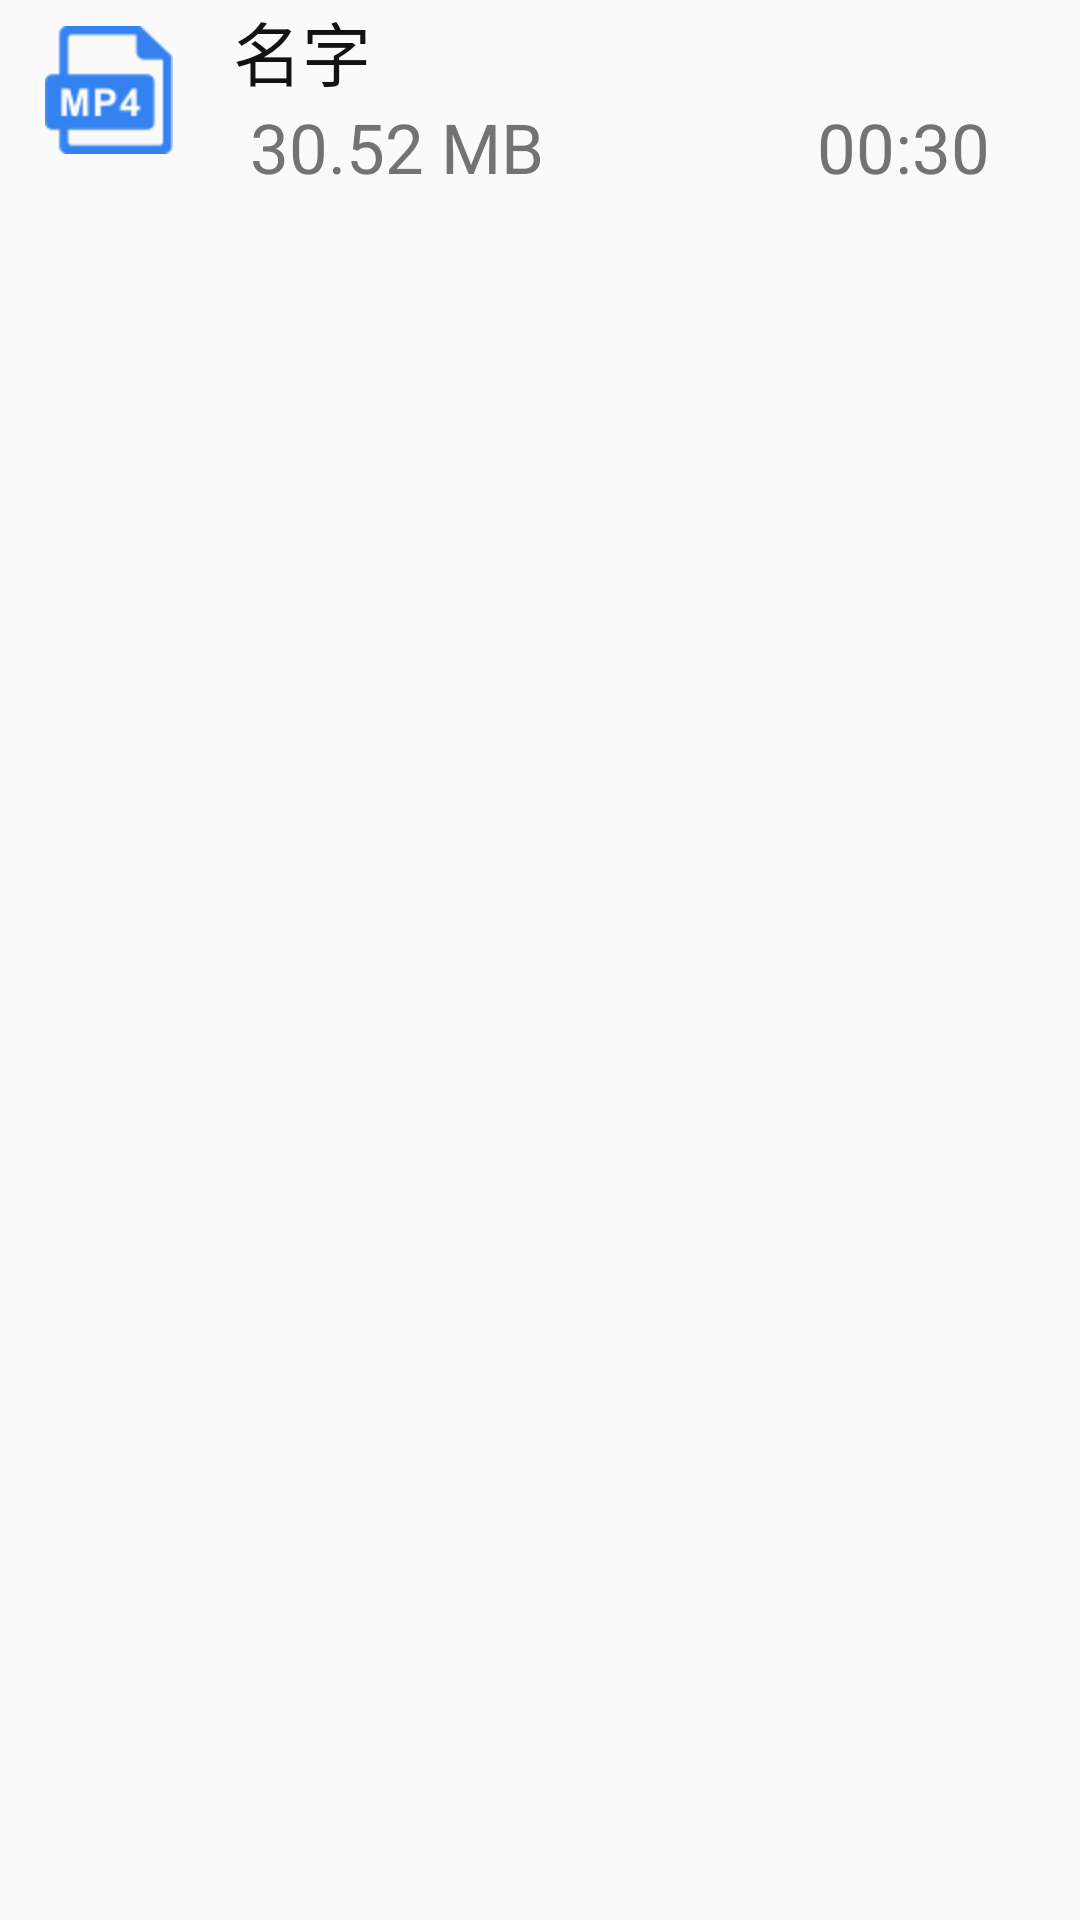

Write the Android layout XML for this screen, with the resource values it uses.
<!-- AndroidManifest.xml: application theme AppTheme -->
<!-- res/layout/main_list_item.xml -->
<?xml version="1.0" encoding="utf-8"?>
<RelativeLayout xmlns:android="http://schemas.android.com/apk/res/android"
    android:orientation="vertical"
    android:layout_width="match_parent"
    android:layout_height="match_parent"
    android:layout_marginTop="15dp"
    android:layout_marginBottom="8dp">
    
    <ImageView
        android:id="@+id/main__list_image"
        android:layout_width="wrap_content"
        android:layout_height="60dp"
        android:layout_marginLeft="15dp"
        android:src="@drawable/main_mp4"/>

    <TextView
        android:id="@+id/main_list_name"
        android:layout_width="wrap_content"
        android:layout_height="wrap_content"
        android:layout_toRightOf="@+id/main__list_image"
        android:layout_marginLeft="20dp"
        android:textColor="@color/list_TextBlack"
        android:textSize="23sp"
        android:text="名字"/>
    <TextView
        android:id="@+id/main_list_size"
        android:layout_width="wrap_content"
        android:layout_height="match_parent"
        android:layout_below="@+id/main_list_name"
        android:layout_toRightOf="@+id/main__list_image"
        android:layout_marginLeft="20dp"
        android:textColor="@color/list_TextGray"
        android:textSize="23sp"
        android:text=" 30.52 MB"/>
    <TextView
        android:id="@+id/main_list_time"
        android:layout_width="wrap_content"
        android:layout_height="wrap_content"
        android:layout_alignParentRight="true"
        android:layout_marginRight="30dp"
        android:layout_below="@+id/main_list_name"
        android:textColor="@color/list_TextGray"
        android:textSize="23sp"
        android:text="00:30"/>


</RelativeLayout>
<!-- resources referenced by this layout -->
<resources>
  <color name="list_TextBlack">#131212</color>
  <color name="list_TextGray">#747272</color>
  <!-- drawable main_mp4: png bitmap (drawable-hdpi, 3197 bytes) -->
  <style name="AppTheme" parent="Theme.AppCompat.Light.DarkActionBar">
          
          <item name="colorPrimary">@color/colorPrimary</item>
          <item name="colorPrimaryDark">@color/colorPrimaryDark</item>
          <item name="colorAccent">@color/colorAccent</item>
      </style>
  <color name="colorPrimary">#008577</color>
  <color name="colorPrimaryDark">#00574B</color>
  <color name="colorAccent">#D81B60</color>
</resources>
